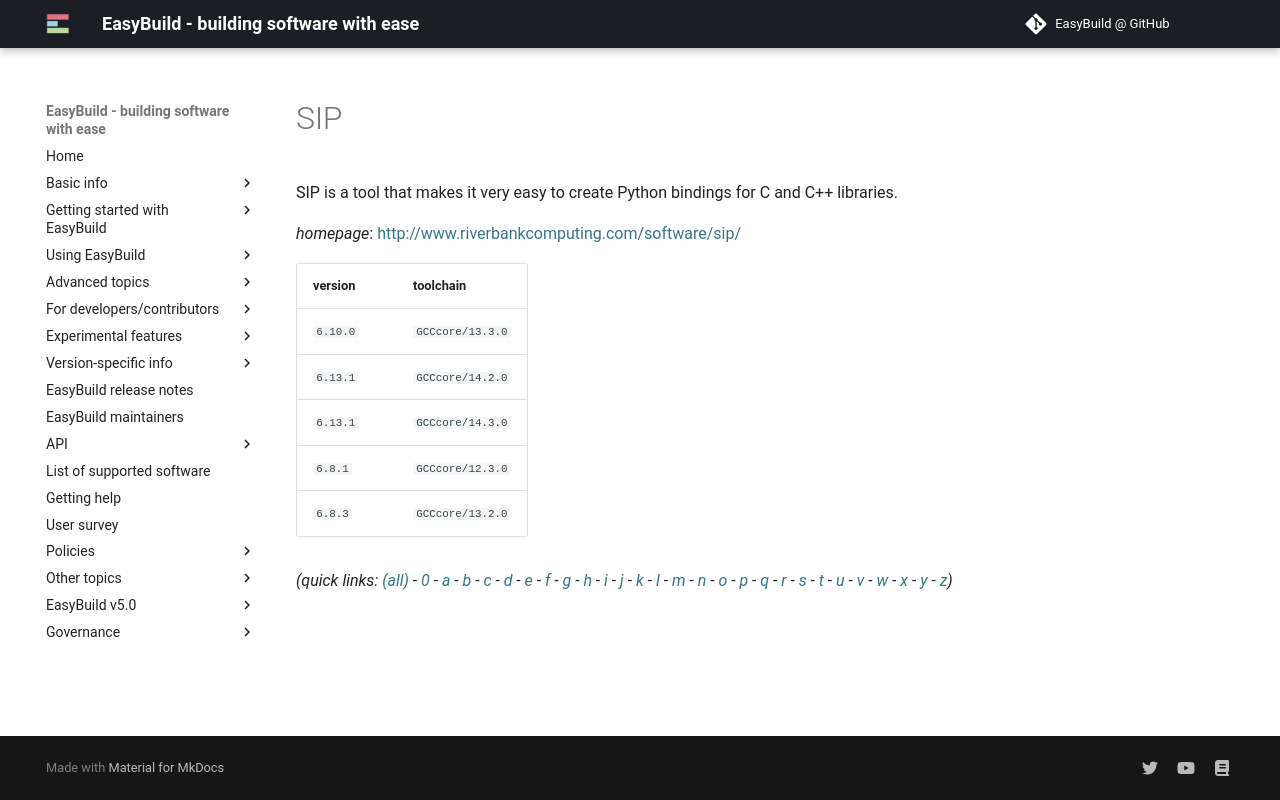

repository: easybuilders/easybuild-docs · page: version-specific/supported-software/s/SIP/index.html · generator: mkdocs

---
search:
  boost: 0.5
---
# SIP

SIP is a tool that makes it very easy to create Python bindings for C and C++ libraries.

*homepage*: <http://www.riverbankcomputing.com/software/sip/>

version | toolchain
--------|----------
``6.10.0`` | ``GCCcore/13.3.0``
``6.13.1`` | ``GCCcore/14.2.0``
``6.13.1`` | ``GCCcore/14.3.0``
``6.8.1`` | ``GCCcore/12.3.0``
``6.8.3`` | ``GCCcore/13.2.0``


*(quick links: [(all)](../index.md) - [0](../0/index.md) - [a](../a/index.md) - [b](../b/index.md) - [c](../c/index.md) - [d](../d/index.md) - [e](../e/index.md) - [f](../f/index.md) - [g](../g/index.md) - [h](../h/index.md) - [i](../i/index.md) - [j](../j/index.md) - [k](../k/index.md) - [l](../l/index.md) - [m](../m/index.md) - [n](../n/index.md) - [o](../o/index.md) - [p](../p/index.md) - [q](../q/index.md) - [r](../r/index.md) - [s](../s/index.md) - [t](../t/index.md) - [u](../u/index.md) - [v](../v/index.md) - [w](../w/index.md) - [x](../x/index.md) - [y](../y/index.md) - [z](../z/index.md))*
